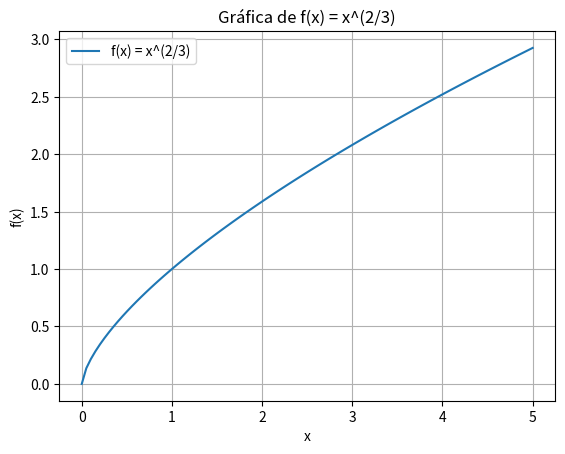

This figure's Python source:
import matplotlib.pyplot as plt
import numpy as np

def graficar_funcion():
    x = np.linspace(0, 5, 100)
    y = x**(2/3)

    plt.plot(x, y, label='f(x) = x^(2/3)')
    plt.title('Gráfica de f(x) = x^(2/3)')
    plt.xlabel('x')
    plt.ylabel('f(x)')
    plt.legend()  # Muestra la informacion de la grafica
    plt.grid(True)  # Muestra la cuadrícula
    plt.show()  # Muestra la gráfica

# Función para graficar
graficar_funcion()